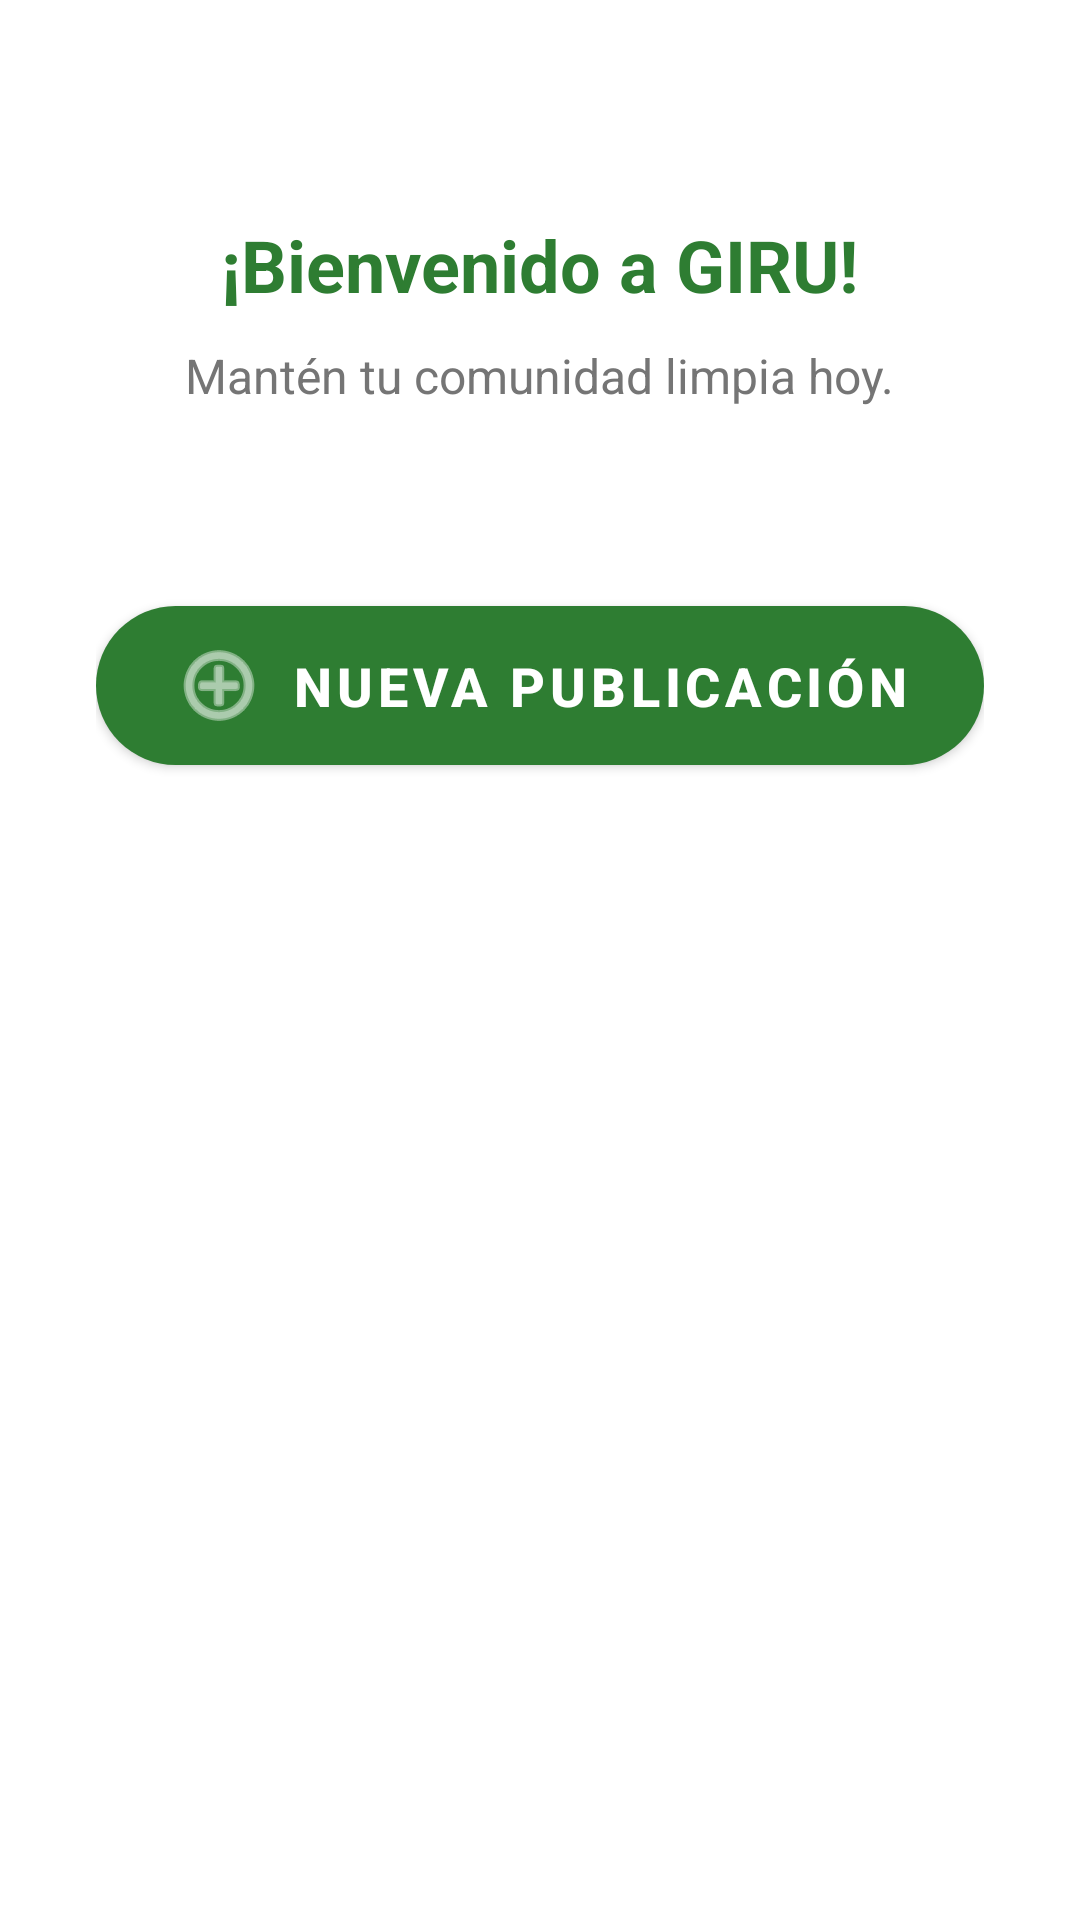

Android layout source for this screen:
<!-- AndroidManifest.xml: application theme Theme.ProyectoX -->
<!-- res/layout/fragment_home_citizen.xml -->
<LinearLayout xmlns:android="http://schemas.android.com/apk/res/android"
    xmlns:app="http://schemas.android.com/apk/res-auto"
    android:layout_width="match_parent"
    android:layout_height="match_parent"
    android:orientation="vertical"
    android:padding="32dp"
    android:background="@color/white"
    android:gravity="center_horizontal">

    <TextView
        android:id="@+id/tv_welcome"
        android:layout_width="wrap_content"
        android:layout_height="wrap_content"
        android:text="¡Bienvenido a GIRU!"
        android:textSize="24sp"
        android:textStyle="bold"
        android:textColor="@color/giru_green"
        android:layout_marginTop="40dp"
        android:layout_marginBottom="10dp" />

    <TextView
        android:layout_width="wrap_content"
        android:layout_height="wrap_content"
        android:text="Mantén tu comunidad limpia hoy."
        android:textSize="16sp"
        android:textColor="#757575"
        android:layout_marginBottom="60dp" />

    <com.google.android.material.button.MaterialButton
        android:id="@+id/btn_new_post"
        android:layout_width="match_parent"
        android:layout_height="65dp"
        android:text="NUEVA PUBLICACIÓN"
        android:textSize="18sp"
        android:textStyle="bold"
        android:textColor="@color/white"
        app:backgroundTint="@color/giru_green"
        app:cornerRadius="32dp"
        app:icon="@android:drawable/ic_menu_add"
        app:iconGravity="textStart"
        android:layout_marginBottom="20dp" />

</LinearLayout>
<!-- resources referenced by this layout -->
<resources>
  <color name="giru_green">#2E7D32</color>
  <color name="white">#FFFFFFFF</color>
  <style name="Theme.ProyectoX" parent="Theme.MaterialComponents.DayNight.NoActionBar">
          <item name="colorPrimary">#2E7D32</item>
      </style>
</resources>
